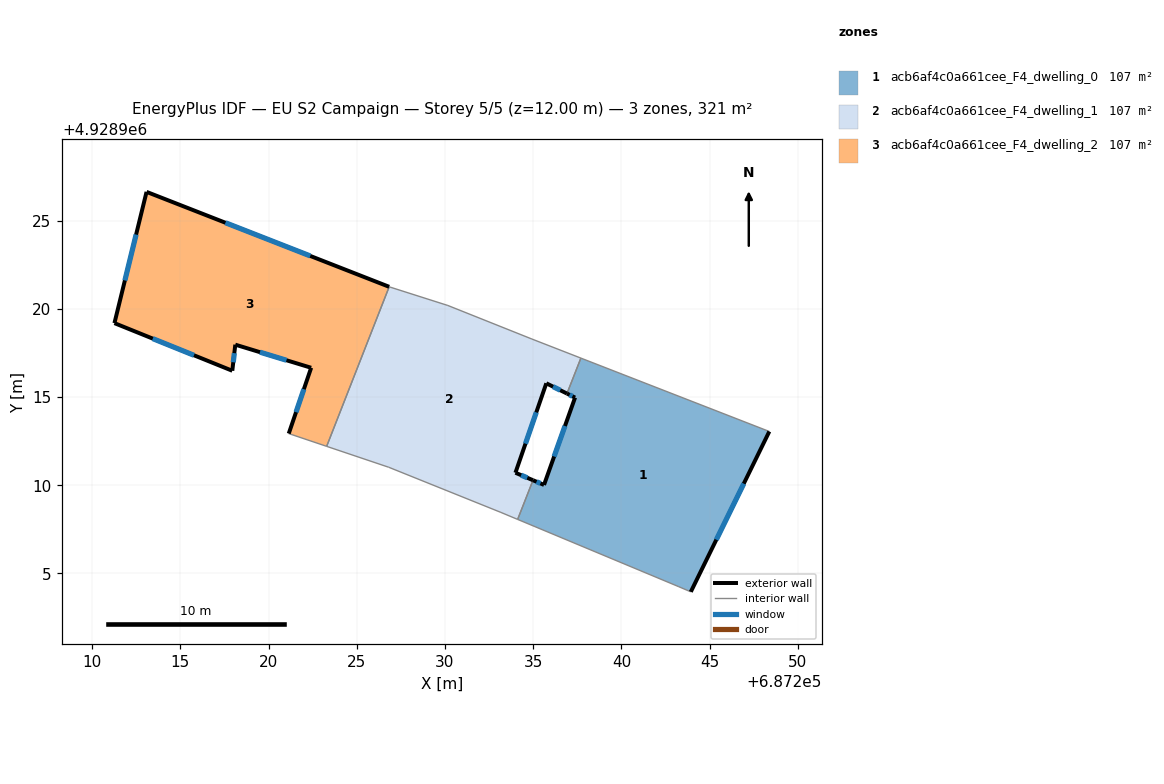
=== STOREY PLAN SPEC (per zone: floor XY polygon, exterior-wall plan segments, windows/doors) ===
zone 1: acb6af4c0a661cee_F4_dwelling_0  (106.9 m²)
  floor: (687243.93, 4928903.96) (687248.38, 4928913.05) (687237.70, 4928917.21) (687236.91, 4928915.20) (687237.37, 4928914.97) (687235.61, 4928910.02) (687234.99, 4928910.28) (687234.12, 4928908.06) (687243.25, 4928904.25)
  exterior wall: (687234.99, 4928910.28) – (687235.61, 4928910.02)  [0.7 m]
    window: (687235.19, 4928910.20) – (687235.41, 4928910.10)  [0.2 m²]
  exterior wall: (687235.61, 4928910.02) – (687237.37, 4928914.97)  [5.3 m]
    window: (687236.19, 4928911.63) – (687236.80, 4928913.36)  [1.9 m²]
  exterior wall: (687237.37, 4928914.97) – (687236.91, 4928915.20)  [0.5 m]
    window: (687237.22, 4928915.04) – (687237.06, 4928915.12)  [0.2 m²]
  exterior wall: (687248.38, 4928913.05) – (687243.93, 4928903.96)  [10.1 m]
    window: (687246.94, 4928910.09) – (687245.38, 4928906.91)  [3.7 m²]
  interior walls: 5
zone 2: acb6af4c0a661cee_F4_dwelling_1  (106.9 m²)
  floor: (687234.99, 4928910.28) (687233.99, 4928910.71) (687235.74, 4928915.78) (687236.91, 4928915.20) (687237.70, 4928917.21) (687234.92, 4928918.29) (687230.16, 4928920.19) (687226.84, 4928921.25) (687223.29, 4928912.20) (687226.81, 4928911.02) (687233.17, 4928908.46) (687234.12, 4928908.06)
  exterior wall: (687236.91, 4928915.20) – (687235.74, 4928915.78)  [1.3 m]
    window: (687236.53, 4928915.38) – (687236.12, 4928915.59)  [0.5 m²]
  exterior wall: (687235.74, 4928915.78) – (687233.99, 4928910.71)  [5.4 m]
    window: (687235.17, 4928914.13) – (687234.56, 4928912.36)  [2.0 m²]
  exterior wall: (687233.99, 4928910.71) – (687234.99, 4928910.28)  [1.1 m]
    window: (687234.32, 4928910.57) – (687234.66, 4928910.42)  [0.4 m²]
  interior walls: 9
zone 3: acb6af4c0a661cee_F4_dwelling_2  (106.9 m²)
  floor: (687223.29, 4928912.20) (687226.84, 4928921.25) (687213.08, 4928926.63) (687211.26, 4928919.19) (687217.94, 4928916.49) (687218.11, 4928917.97) (687222.41, 4928916.66) (687221.14, 4928912.93)
  exterior wall: (687218.11, 4928917.97) – (687217.94, 4928916.49)  [1.5 m]
    window: (687218.06, 4928917.49) – (687218.00, 4928916.97)  [0.5 m²]
  exterior wall: (687217.94, 4928916.49) – (687211.26, 4928919.19)  [7.2 m]
    window: (687215.77, 4928917.37) – (687213.44, 4928918.31)  [2.6 m²]
  exterior wall: (687211.26, 4928919.19) – (687213.08, 4928926.63)  [7.7 m]
    window: (687211.86, 4928921.61) – (687212.49, 4928924.21)  [2.8 m²]
  exterior wall: (687213.08, 4928926.63) – (687226.84, 4928921.25)  [14.8 m]
    window: (687217.56, 4928924.88) – (687222.36, 4928923.00)  [5.4 m²]
  exterior wall: (687221.14, 4928912.93) – (687222.41, 4928916.66)  [3.9 m]
    window: (687221.56, 4928914.14) – (687222.00, 4928915.44)  [1.4 m²]
  exterior wall: (687222.41, 4928916.66) – (687218.11, 4928917.97)  [4.5 m]
    window: (687221.02, 4928917.08) – (687219.51, 4928917.54)  [1.6 m²]
  interior walls: 2

=== DERIVED (storey summary) ===
Building: EU S2 Campaign
Storey: 5 of 5  (floor level z = 12.00 m)
Storey gross floor area: 320.6 m²
Zones on this storey: 3
  - acb6af4c0a661cee_F4_dwelling_0: floor 106.9 m²; exterior wall 16.6 m (49.7 m²); 4 window(s) 6.1 m²; WWR 12.2%
  - acb6af4c0a661cee_F4_dwelling_1: floor 106.9 m²; exterior wall 7.8 m (23.3 m²); 3 window(s) 2.8 m²; WWR 12.2%
  - acb6af4c0a661cee_F4_dwelling_2: floor 106.9 m²; exterior wall 39.6 m (118.7 m²); 6 window(s) 14.5 m²; WWR 12.2%
Zone adjacency (shared interzone walls):
  - acb6af4c0a661cee_F4_dwelling_0 ↔ acb6af4c0a661cee_F4_dwelling_1
  - acb6af4c0a661cee_F4_dwelling_1 ↔ acb6af4c0a661cee_F4_dwelling_2